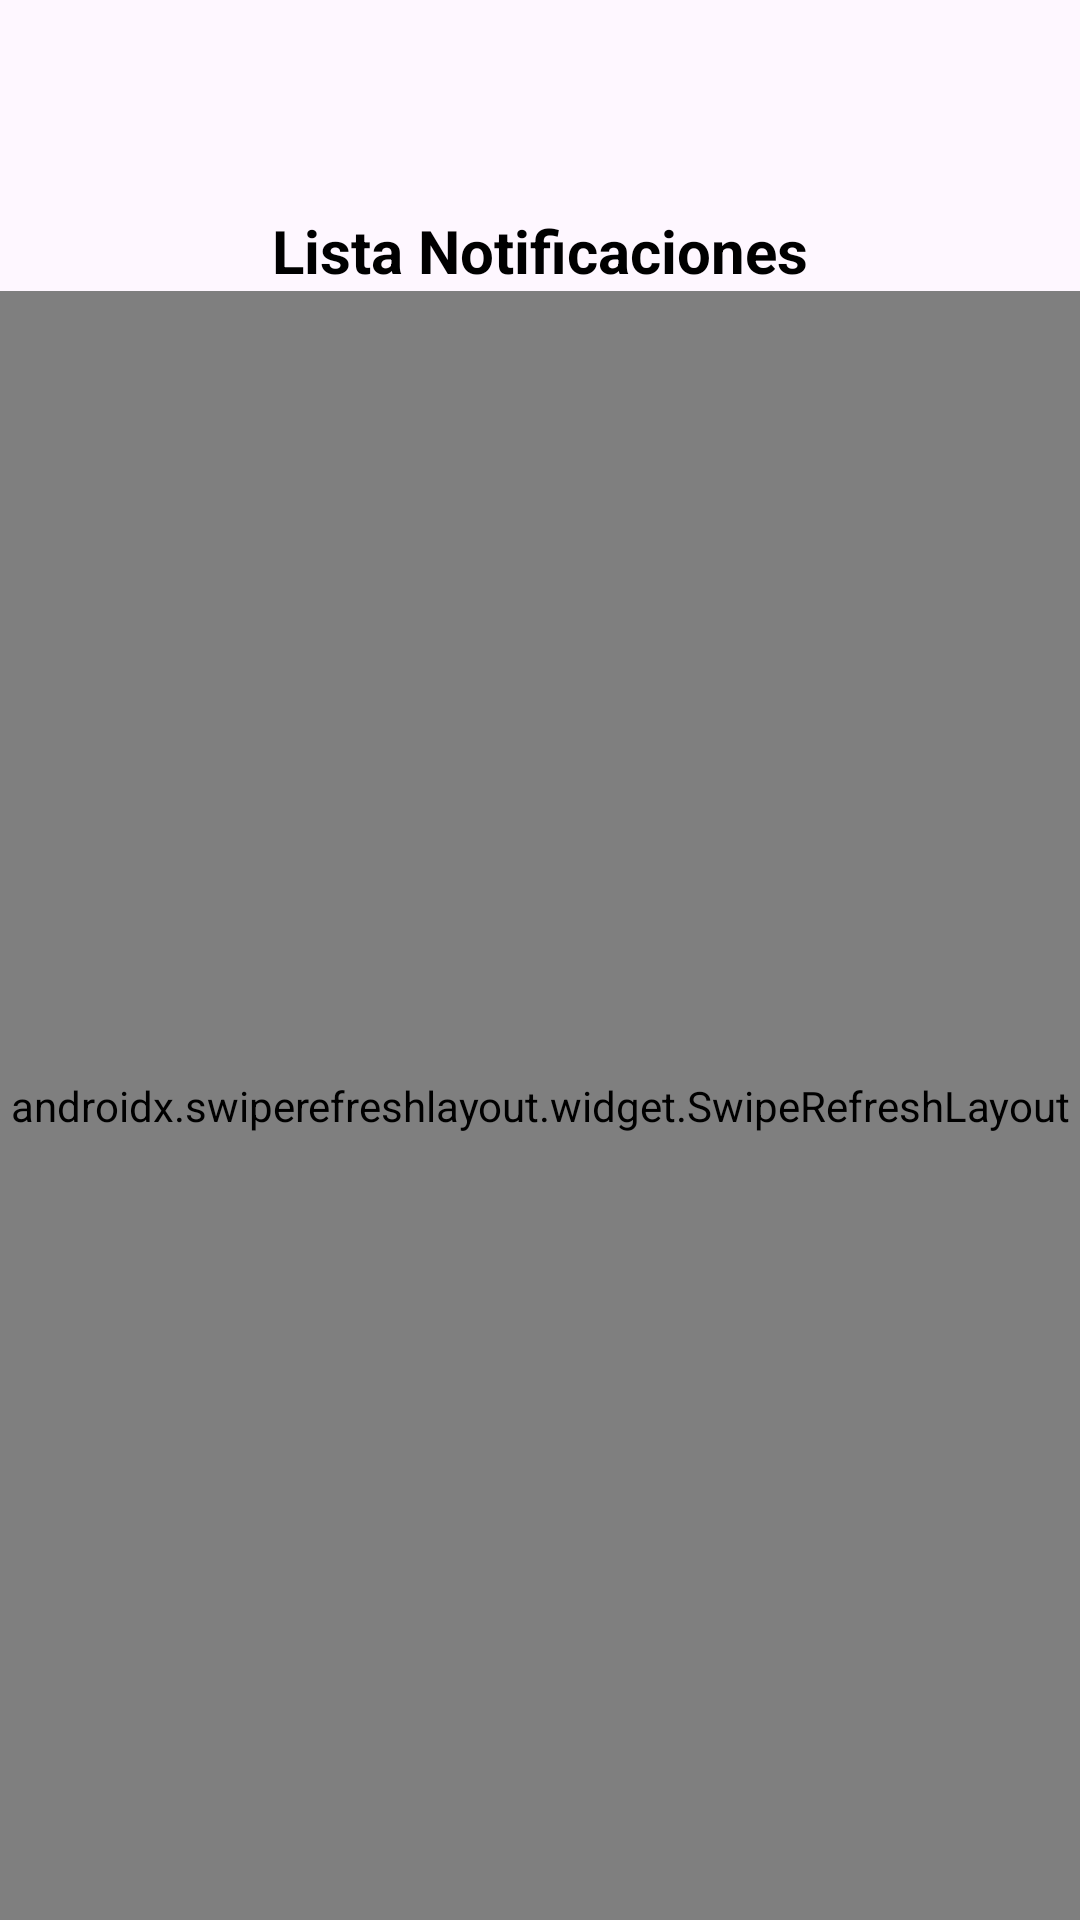

Produce the Android XML layout that renders to this screen, including the resource entries it uses.
<!-- AndroidManifest.xml: application theme Theme.PryAndroidClinicaOdontologo -->
<!-- res/layout/fragment_notificaciones.xml -->
<?xml version="1.0" encoding="utf-8"?>
<LinearLayout xmlns:android="http://schemas.android.com/apk/res/android"
    xmlns:tools="http://schemas.android.com/tools"
    xmlns:app="http://schemas.android.com/apk/res-auto"
    android:layout_width="match_parent"
    android:layout_height="match_parent"
    android:orientation="vertical"
    tools:context=".ui.agenda.AgendaCitaFragment">

    <View
        android:layout_width="match_parent"
        android:layout_height="70dp"
        android:background="@android:color/transparent" />

    <TextView
        android:layout_width="match_parent"
        android:layout_height="wrap_content"
        android:text="Lista Notificaciones"
        android:textColor="@color/black"
        android:textStyle="bold"
        android:gravity="center"
        android:textSize="20sp"/>
    <androidx.swiperefreshlayout.widget.SwipeRefreshLayout
        android:layout_width="match_parent"
        android:layout_height="0dp"
        android:layout_weight="1"
        android:id="@+id/layout_agenda">

        <androidx.recyclerview.widget.RecyclerView
            android:layout_width="match_parent"
            android:layout_height="match_parent"
            android:id="@+id/recyclerViewNotificaciones"
            android:padding="8dp"
            app:layoutManager="androidx.recyclerview.widget.LinearLayoutManager"
            tools:listitem="@layout/card_view_notificaciones"/>
    </androidx.swiperefreshlayout.widget.SwipeRefreshLayout>
</LinearLayout>
<!-- res/layout/card_view_notificaciones.xml (included above) -->
<androidx.cardview.widget.CardView
    xmlns:android="http://schemas.android.com/apk/res/android"
    xmlns:app="http://schemas.android.com/apk/res-auto"
    android:layout_width="match_parent"
    android:layout_height="wrap_content"
    android:layout_margin="8dp"
    app:cardCornerRadius="8dp"
    app:cardElevation="4dp"
    android:backgroundTint="@color/letraDark"
    >

    <LinearLayout
        android:padding="5dp"
        android:layout_width="match_parent"
        android:layout_height="wrap_content"
        android:orientation="horizontal"
        android:background="@drawable/border">

        <ImageView
            android:scaleType="fitCenter"
            android:layout_gravity="center_vertical"
            android:layout_width="95dp"
            android:layout_height="95dp"
            android:src="@drawable/consulta"/>
        <Space
            android:layout_width="10dp"
            android:layout_height="wrap_content"/>

        <LinearLayout
            android:layout_width="match_parent"
            android:layout_height="wrap_content"
            android:orientation="vertical">
            <RelativeLayout
                android:layout_width="match_parent"
                android:layout_height="wrap_content">
                <TextView
                    android:id="@+id/tv_cita_medica_programada"
                    android:layout_width="wrap_content"
                    android:layout_height="wrap_content"
                    android:text="Notificación"
                    android:textSize="18sp"
                    android:gravity="center_vertical"
                    android:textColor="@color/black"
                    android:textStyle="bold"
                    android:layout_alignParentStart="true"
                    android:layout_centerVertical="true"
                    android:layout_marginStart="5dp"/>
                <ImageButton
                    android:id="@+id/btn_retroceder"
                    android:layout_width="wrap_content"
                    android:layout_height="wrap_content"
                    android:backgroundTint="@android:color/transparent"
                    android:src="@drawable/ic_cancel"
                    android:layout_alignParentEnd="true"
                    android:layout_centerVertical="true"
                    android:layout_marginEnd="5dp"/>
            </RelativeLayout>

            <LinearLayout
                android:layout_width="match_parent"
                android:layout_height="wrap_content"
                android:orientation="horizontal">
                <TextView
                    android:layout_width="wrap_content"
                    android:layout_height="wrap_content"
                    android:text="Fecha y Hora: "
                    android:textStyle="bold"
                    android:textColor="@color/black"
                    android:textSize="14sp" />
                <Space
                    android:layout_width="10dp"
                    android:layout_height="match_parent"/>
                <TextView
                    android:layout_width="match_parent"
                    android:layout_height="match_parent"
                    android:id="@+id/txtMensaje"
                    android:text="03/07/2024"
                    android:textSize="14sp"
                    android:textColor="@color/black"/>
            </LinearLayout>

            <LinearLayout
                android:layout_width="match_parent"
                android:layout_height="wrap_content"
                android:orientation="vertical">
                <TextView
                    android:id="@+id/categoriaTextView"
                    android:layout_width="match_parent"
                    android:layout_height="wrap_content"
                    android:text="Mensaje: "
                    android:textStyle="bold"
                    android:textColor="@color/black"
                    android:textSize="14sp" />
                <Space
                    android:layout_width="5dp"
                    android:layout_height="match_parent"/>
                <TextView
                    android:layout_width="match_parent"
                    android:layout_height="match_parent"
                    android:id="@+id/txtFechaHora"
                    android:text="Prueba mensaje notificacion"
                    android:textSize="14sp"
                    android:textColor="@color/black"/>
            </LinearLayout>

            <LinearLayout
                android:layout_width="match_parent"
                android:layout_height="wrap_content"
                android:orientation="vertical">
                <TextView
                    android:layout_width="wrap_content"
                    android:layout_weight="1"
                    android:layout_height="wrap_content"
                    android:text="Estado leido: "
                    android:textStyle="bold"
                    android:textColor="@color/black"
                    android:textSize="14sp" />
                <Space
                    android:layout_width="5dp"
                    android:layout_height="match_parent"/>
                <TextView
                    android:layout_width="wrap_content"
                    android:layout_height="match_parent"
                    android:layout_weight="1"
                    android:id="@+id/txtEstado"
                    android:text="Si o No"
                    android:textSize="14sp"
                    android:textColor="@color/black"/>
            </LinearLayout>


        </LinearLayout>
    </LinearLayout>
</androidx.cardview.widget.CardView>
<!-- resources referenced by this layout -->
<resources>
  <!-- drawable consulta: png bitmap (drawable-hdpi, 15229 bytes) -->
  <!-- drawable ic_cancel (drawable-anydpi) -->
  <vector xmlns:android="http://schemas.android.com/apk/res/android"
      android:width="24dp"
      android:height="24dp"
      android:viewportWidth="24"
      android:viewportHeight="24"
      android:tint="#DA0000"
      android:alpha="0.8">
    <path
        android:fillColor="@android:color/white"
        android:pathData="M12,2C6.47,2 2,6.47 2,12s4.47,10 10,10 10,-4.47 10,-10S17.53,2 12,2zM17,15.59L15.59,17 12,13.41 8.41,17 7,15.59 10.59,12 7,8.41 8.41,7 12,10.59 15.59,7 17,8.41 13.41,12 17,15.59z"/>
  </vector>
  <style name="Theme.PryAndroidClinicaOdontologo" parent="Base.Theme.PryAndroidClinicaOdontologo" />
  <style name="Base.Theme.PryAndroidClinicaOdontologo" parent="Theme.Material3.DayNight.NoActionBar">
          
          
          <item name="colorPrimary">@color/clinicaDark</item>
      </style>
  <!-- not gathered from this repository: default colours our renderer supplied (Android Studio template values) -->
  <color name="black">#FF000000</color>
</resources>
